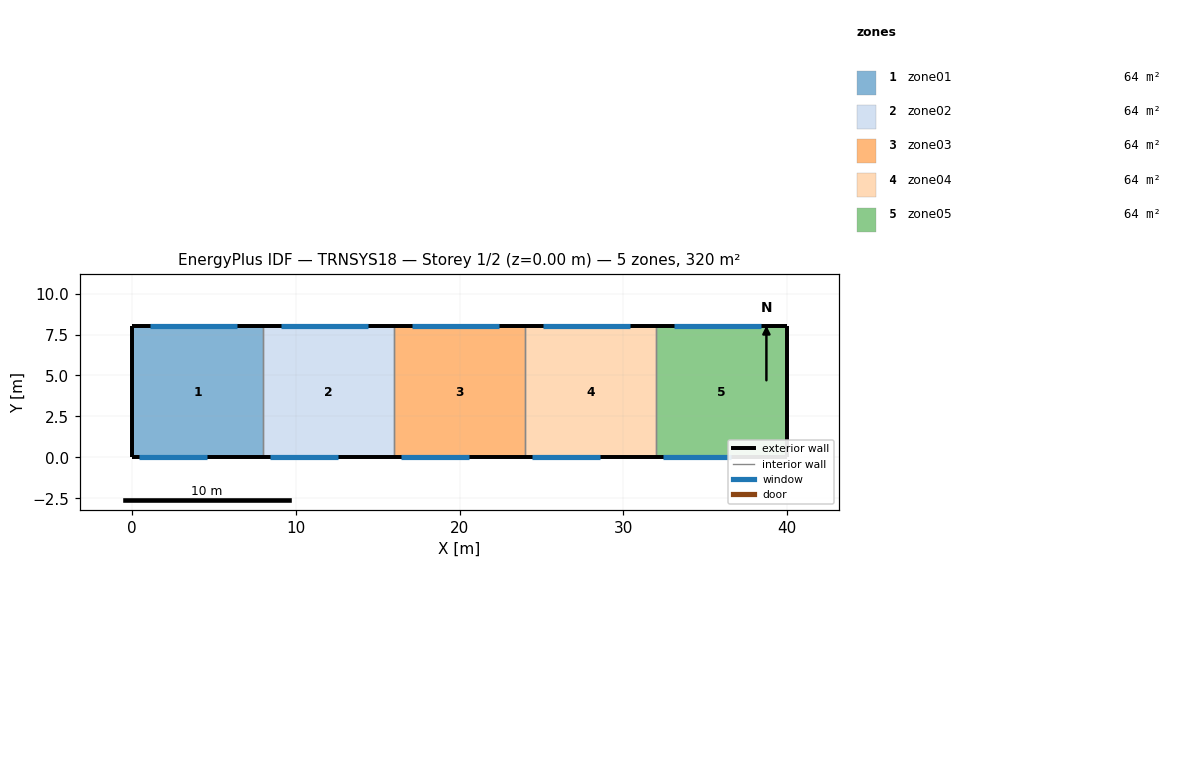
=== STOREY PLAN SPEC (per zone: floor XY polygon, exterior-wall plan segments, windows/doors) ===
zone 1: zone01  (64.0 m²)
  floor: (0.00, 0.00) (0.00, 8.00) (8.00, 8.00) (8.00, 0.00)
  exterior wall: (0.00, 8.00) – (0.00, 0.00)  [8.0 m]
  exterior wall: (8.00, 8.00) – (0.00, 8.00)  [8.0 m]
    window: (1.10, 8.00) – (6.40, 8.00)  [8.5 m²]
  exterior wall: (0.00, 0.00) – (8.00, 0.00)  [8.0 m]
    window: (0.40, 0.00) – (4.60, 0.00)  [12.6 m²]
  interior walls: 1
zone 2: zone02  (64.0 m²)
  floor: (8.00, 0.00) (8.00, 8.00) (16.00, 8.00) (16.00, 0.00)
  exterior wall: (16.00, 8.00) – (8.00, 8.00)  [8.0 m]
    window: (9.10, 8.00) – (14.40, 8.00)  [8.5 m²]
  exterior wall: (8.00, 0.00) – (16.00, 0.00)  [8.0 m]
    window: (8.40, 0.00) – (12.60, 0.00)  [12.6 m²]
  interior walls: 2
zone 3: zone03  (64.0 m²)
  floor: (16.00, 0.00) (16.00, 8.00) (24.00, 8.00) (24.00, 0.00)
  exterior wall: (24.00, 8.00) – (16.00, 8.00)  [8.0 m]
    window: (17.10, 8.00) – (22.40, 8.00)  [8.5 m²]
  exterior wall: (16.00, 0.00) – (24.00, 0.00)  [8.0 m]
    window: (16.40, 0.00) – (20.60, 0.00)  [12.6 m²]
  interior walls: 2
zone 4: zone04  (64.0 m²)
  floor: (24.00, 0.00) (24.00, 8.00) (32.00, 8.00) (32.00, 0.00)
  exterior wall: (32.00, 8.00) – (24.00, 8.00)  [8.0 m]
    window: (25.10, 8.00) – (30.40, 8.00)  [8.5 m²]
  exterior wall: (24.00, 0.00) – (32.00, 0.00)  [8.0 m]
    window: (24.40, 0.00) – (28.60, 0.00)  [12.6 m²]
  interior walls: 2
zone 5: zone05  (64.0 m²)
  floor: (32.00, 0.00) (32.00, 8.00) (40.00, 8.00) (40.00, 0.00)
  exterior wall: (40.00, 8.00) – (40.00, 0.00)  [8.0 m]
  exterior wall: (40.00, 8.00) – (32.00, 8.00)  [8.0 m]
    window: (33.10, 8.00) – (38.40, 8.00)  [8.5 m²]
  exterior wall: (32.00, 0.00) – (40.00, 0.00)  [8.0 m]
    window: (32.40, 0.00) – (36.60, 0.00)  [12.6 m²]
  interior walls: 1

=== DERIVED (storey summary) ===
Building: TRNSYS18
Storey: 1 of 2  (floor level z = 0.00 m)
Storey gross floor area: 320.0 m²
Zones on this storey: 5
  - zone01: floor 64.0 m²; exterior wall 24.0 m (146.4 m²); 2 window(s) 21.1 m²; WWR 14.4%
  - zone02: floor 64.0 m²; exterior wall 16.0 m (97.6 m²); 2 window(s) 21.1 m²; WWR 21.6%
  - zone03: floor 64.0 m²; exterior wall 16.0 m (97.6 m²); 2 window(s) 21.1 m²; WWR 21.6%
  - zone04: floor 64.0 m²; exterior wall 16.0 m (97.6 m²); 2 window(s) 21.1 m²; WWR 21.6%
  - zone05: floor 64.0 m²; exterior wall 24.0 m (146.4 m²); 2 window(s) 21.1 m²; WWR 14.4%
Zone adjacency: (none detected)